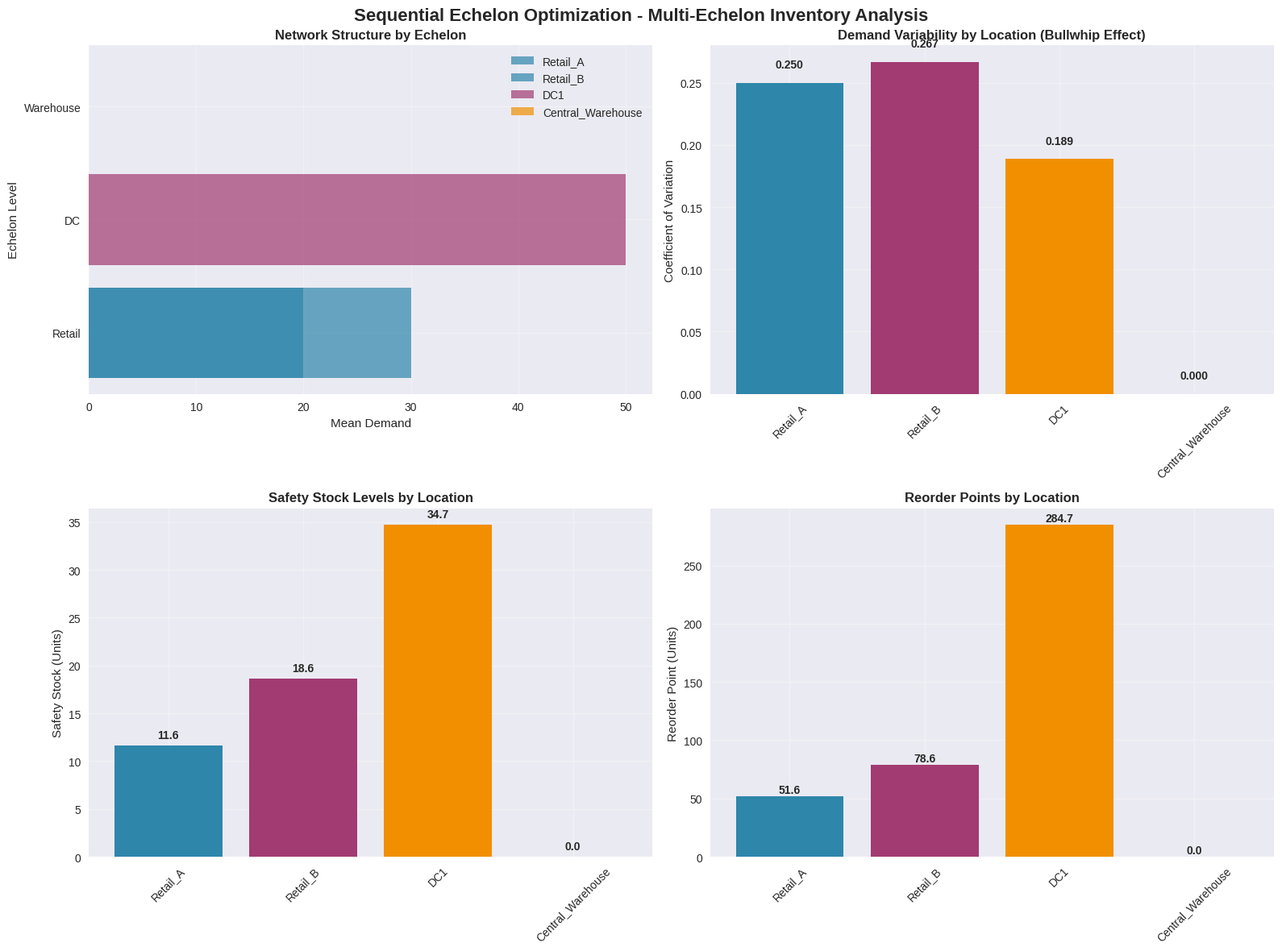
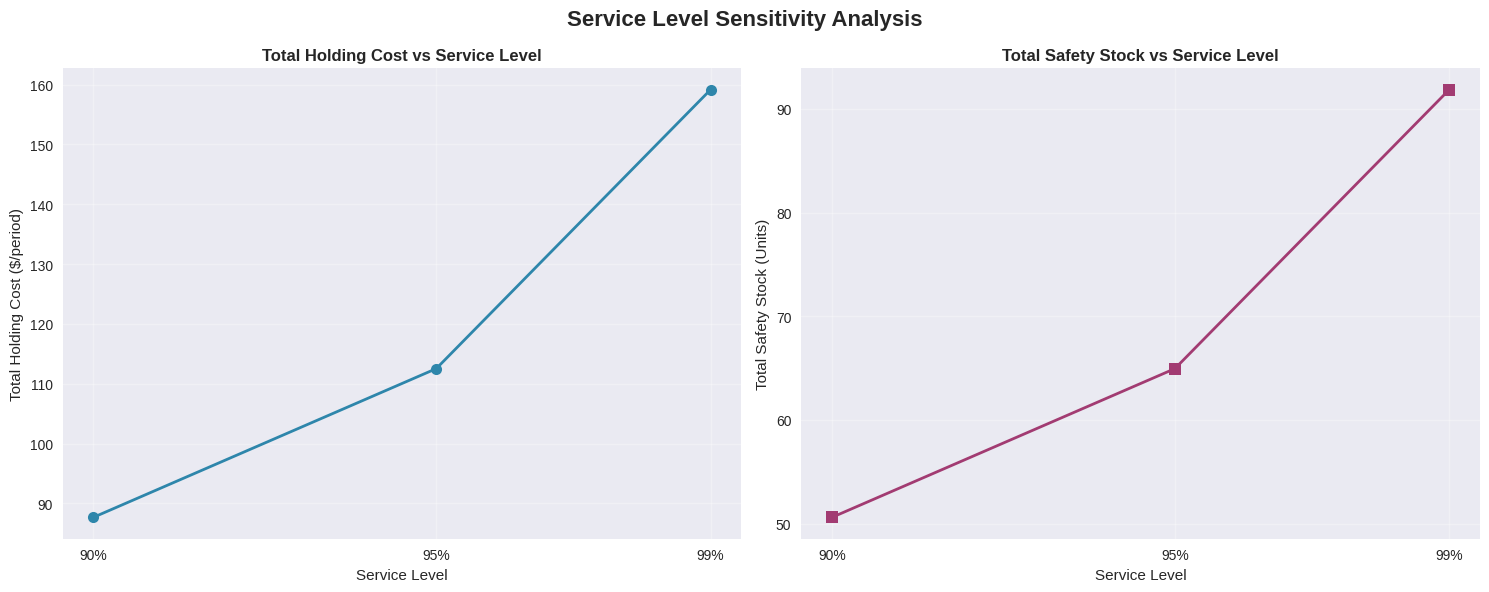
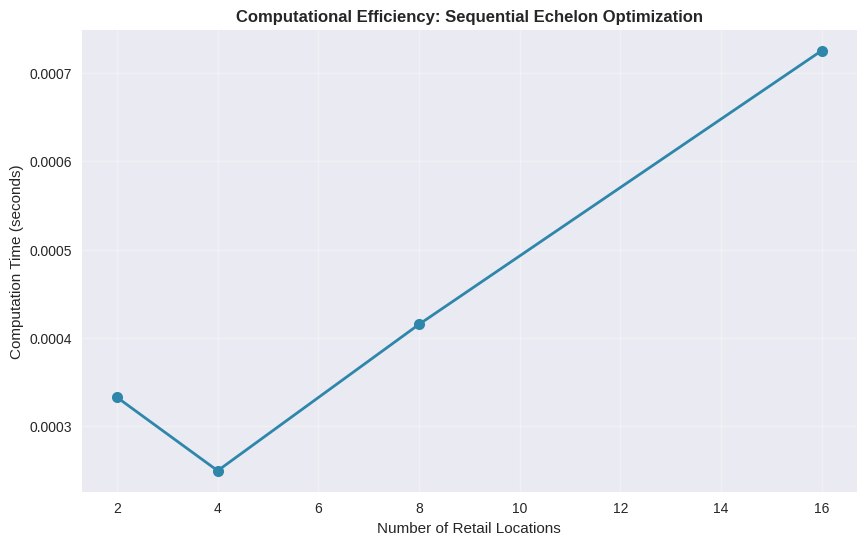

The script that saved these images, in order:
# Import required libraries for heuristic implementation and analysis
import numpy as np
import pandas as pd
import matplotlib.pyplot as plt
import seaborn as sns
from dataclasses import dataclass
from typing import List, Dict, Tuple
import scipy.stats as stats
import time
import warnings
warnings.filterwarnings('ignore')

# Set plotting style for professional visualizations
plt.style.use('seaborn-v0_8')
sns.set_palette("husl")

@dataclass
class EchelonLocation:
    """Represents a location in the multi-echelon supply chain"""
    name: str
    echelon_level: int  # 0 = retail, 1 = DC, 2 = central warehouse, etc.
    mean_demand: float = 0.0
    std_demand: float = 0.0
    lead_time: int = 1
    holding_cost: float = 1.0
    service_level: float = 0.95
    suppliers: List[str] = None
    customers: List[str] = None
    
    def __post_init__(self):
        if self.suppliers is None:
            self.suppliers = []
        if self.customers is None:
            self.customers = []

@dataclass
class InventoryPolicy:
    """Represents an inventory policy for a location"""
    location_name: str
    reorder_point: float
    safety_stock: float
    order_quantity: float = 0.0
    base_stock_level: float = 0.0

class SequentialEchelonOptimizer:
    """Sequential Echelon Optimization heuristic for multi-echelon inventory"""
    
    def __init__(self, locations: List[EchelonLocation]):
        self.locations = {loc.name: loc for loc in locations}
        self.network_structure = self._build_network_structure()
        self.policies = {}
        
    def _build_network_structure(self) -> Dict[str, Dict[str, List[str]]]:
        """Build network structure showing echelon levels and relationships"""
        structure = {}
        for loc_name, loc in self.locations.items():
            structure[loc_name] = {
                'echelon_level': loc.echelon_level,
                'suppliers': loc.suppliers,
                'customers': loc.customers
            }
        return structure
    
    def calculate_safety_stock(self, mean_demand: float, std_demand: float, 
                              lead_time: int, service_level: float) -> float:
        """Calculate safety stock using standard normal approximation"""
        # Z-score for target service level
        z_score = stats.norm.ppf(service_level)
        
        # Standard deviation of demand during lead time
        std_demand_lt = std_demand * np.sqrt(lead_time)
        
        # Safety stock
        safety_stock = z_score * std_demand_lt
        
        return safety_stock
    
    def calculate_reorder_point(self, mean_demand: float, std_demand: float,
                                lead_time: int, service_level: float) -> Tuple[float, float]:
        """Calculate reorder point and safety stock"""
        safety_stock = self.calculate_safety_stock(mean_demand, std_demand, lead_time, service_level)
        
        # Demand during lead time
        demand_lt = mean_demand * lead_time
        
        # Reorder point
        reorder_point = demand_lt + safety_stock
        
        return reorder_point, safety_stock
    
    def aggregate_customer_demand(self, location_name: str) -> Tuple[float, float]:
        """Aggregate demand from all customers of a location"""
        location = self.locations[location_name]
        
        if not location.customers:
            return location.mean_demand, location.std_demand
        
        # Aggregate mean demand (simple sum)
        total_mean = sum(self.locations[cust].mean_demand for cust in location.customers)
        
        # Aggregate standard deviation (assuming independence)
        total_variance = sum(self.locations[cust].std_demand**2 for cust in location.customers)
        total_std = np.sqrt(total_variance)
        
        return total_mean, total_std
    
    def optimize_sequentially(self) -> Dict[str, InventoryPolicy]:
        """Perform sequential echelon optimization"""
        
        # Sort locations by echelon level (downstream to upstream)
        sorted_locations = sorted(self.locations.values(), key=lambda x: x.echelon_level)
        
        for location in sorted_locations:
            
            if location.echelon_level == 0:  # Retail level
                # Use original demand parameters
                mean_demand = location.mean_demand
                std_demand = location.std_demand
            else:
                # Aggregate demand from customers
                mean_demand, std_demand = self.aggregate_customer_demand(location.name)
            
            # Calculate optimal policy
            reorder_point, safety_stock = self.calculate_reorder_point(
                mean_demand, std_demand, location.lead_time, location.service_level
            )
            
            # Store policy
            self.policies[location.name] = InventoryPolicy(
                location_name=location.name,
                reorder_point=reorder_point,
                safety_stock=safety_stock,
                base_stock_level=reorder_point  # For continuous review system
            )
        
        return self.policies
    
    def analyze_bullwhip_effect(self) -> pd.DataFrame:
        """Analyze how demand variability amplifies across echelons"""
        analysis_data = []
        
        for loc_name, location in self.locations.items():
            if location.echelon_level == 0:  # Retail
                mean_demand = location.mean_demand
                std_demand = location.std_demand
            else:
                mean_demand, std_demand = self.aggregate_customer_demand(loc_name)
            
            cv = std_demand / mean_demand if mean_demand > 0 else 0
            
            analysis_data.append({
                'Location': loc_name,
                'Echelon Level': location.echelon_level,
                'Mean Demand': mean_demand,
                'Std Demand': std_demand,
                'Coefficient of Variation': cv,
                'Safety Stock': self.policies[loc_name].safety_stock,
                'Reorder Point': self.policies[loc_name].reorder_point
            })
        
        return pd.DataFrame(analysis_data)

# Create the extended network example from the source

# Define network structure
locations = [
    # Retail locations (Echelon 0)
    EchelonLocation(
        name="Retail_A",
        echelon_level=0,
        mean_demand=20,
        std_demand=5,
        lead_time=2,
        holding_cost=2.0,
        service_level=0.95,
        suppliers=["DC1"]
    ),
    EchelonLocation(
        name="Retail_B", 
        echelon_level=0,
        mean_demand=30,
        std_demand=8,
        lead_time=2,
        holding_cost=2.0,
        service_level=0.95,
        suppliers=["DC1"]
    ),
    
    # Distribution Center (Echelon 1)
    EchelonLocation(
        name="DC1",
        echelon_level=1,
        lead_time=5,
        holding_cost=1.5,
        service_level=0.95,
        suppliers=["Central_Warehouse"],
        customers=["Retail_A", "Retail_B"]
    ),
    
    # Central Warehouse (Echelon 2)
    EchelonLocation(
        name="Central_Warehouse",
        echelon_level=2,
        lead_time=3,
        holding_cost=1.0,
        service_level=0.95,
        customers=["DC1"]
    )
]

print("Network Configuration:")
print("=" * 50)
for loc in locations:
    print(f"{loc.name} (Echelon {loc.echelon_level}):")
    if loc.echelon_level == 0:
        print(f"  Demand: μ={loc.mean_demand}, σ={loc.std_demand}")
    print(f"  Lead Time: {loc.lead_time} periods")
    print(f"  Holding Cost: ${loc.holding_cost}/unit/period")
    print(f"  Service Level: {loc.service_level*100:.0f}%")
    if loc.suppliers:
        print(f"  Suppliers: {', '.join(loc.suppliers)}")
    if loc.customers:
        print(f"  Customers: {', '.join(loc.customers)}")
    print()

# Run the sequential echelon optimization
optimizer = SequentialEchelonOptimizer(locations)

start_time = time.time()
policies = optimizer.optimize_sequentially()
end_time = time.time()

print("=== SEQUENTIAL ECHELON OPTIMIZATION RESULTS ===")
print(f"Computation Time: {end_time - start_time:.4f} seconds")
print()

print("Optimal Inventory Policies:")
print("-" * 60)
for loc_name, policy in policies.items():
    location = optimizer.locations[loc_name]
    print(f"\n{loc_name} (Echelon {location.echelon_level}):")
    print(f"  Reorder Point: {policy.reorder_point:.2f} units")
    print(f"  Safety Stock: {policy.safety_stock:.2f} units")
    print(f"  Base Stock Level: {policy.base_stock_level:.2f} units")

# Analyze the bullwhip effect
bullwhip_analysis = optimizer.analyze_bullwhip_effect()

print("\n=== BULLWHIP EFFECT ANALYSIS ===")
print(bullwhip_analysis.to_string(index=False, float_format='%.2f'))

print("\nKey Insights:")
print("-" * 40)
retail_cv = bullwhip_analysis[bullwhip_analysis['Echelon Level'] == 0]['Coefficient of Variation'].iloc[0]
dc_cv = bullwhip_analysis[bullwhip_analysis['Location'] == 'DC1']['Coefficient of Variation'].iloc[0]
warehouse_cv = bullwhip_analysis[bullwhip_analysis['Location'] == 'Central_Warehouse']['Coefficient of Variation'].iloc[0]

print(f"Retail CV: {retail_cv:.3f}")
print(f"DC1 CV: {dc_cv:.3f} (Amplification: {dc_cv/retail_cv:.2f}x)")
print(f"Warehouse CV: {warehouse_cv:.3f} (Amplification: {warehouse_cv/retail_cv:.2f}x)")

if dc_cv > retail_cv:
    print("\n⚠️  BULLWHIP EFFECT DETECTED: Demand variability amplifies upstream!")
else:
    print("\n✅ No significant bullwhip effect detected")

# Calculate total system costs
def calculate_system_costs(policies, locations):
    """Calculate total system inventory holding costs"""
    total_holding_cost = 0
    total_safety_stock_cost = 0
    
    for loc_name, policy in policies.items():
        location = next(loc for loc in locations if loc.name == loc_name)
        
        # Average inventory = Safety stock (assuming continuous review)
        avg_inventory = policy.safety_stock
        
        # Holding cost for this location
        holding_cost = avg_inventory * location.holding_cost
        total_holding_cost += holding_cost
        
        # Safety stock cost (same as holding cost in this simple model)
        safety_stock_cost = policy.safety_stock * location.holding_cost
        total_safety_stock_cost += safety_stock_cost
    
    return total_holding_cost, total_safety_stock_cost

total_holding, safety_stock_cost = calculate_system_costs(policies, locations)

print("\n=== SYSTEM COST ANALYSIS ===")
print(f"Total System Holding Cost: ${total_holding:.2f}/period")
print(f"Total Safety Stock Cost: ${safety_stock_cost:.2f}/period")
print()

print("Cost Breakdown by Location:")
print("-" * 40)
for loc_name, policy in policies.items():
    location = optimizer.locations[loc_name]
    cost = policy.safety_stock * location.holding_cost
    print(f"{loc_name}: ${cost:.2f} (Safety Stock: {policy.safety_stock:.1f} units)")

# Create comprehensive visualizations
fig, axes = plt.subplots(2, 2, figsize=(16, 12))
fig.suptitle('Sequential Echelon Optimization - Multi-Echelon Inventory Analysis', fontsize=16, fontweight='bold')

# 1. Network Structure Visualization
ax1 = axes[0, 0]
echelon_data = bullwhip_analysis.sort_values('Echelon Level')
colors = ['#2E86AB', '#A23B72', '#F18F01', '#C73E1D']
for i, (idx, row) in enumerate(echelon_data.iterrows()):
    ax1.barh(row['Echelon Level'], row['Mean Demand'], 
            color=colors[row['Echelon Level']], alpha=0.7, 
            label=row['Location'])
ax1.set_xlabel('Mean Demand')
ax1.set_ylabel('Echelon Level')
ax1.set_title('Network Structure by Echelon', fontweight='bold')
ax1.set_yticks([0, 1, 2])
ax1.set_yticklabels(['Retail', 'DC', 'Warehouse'])
ax1.legend()
ax1.grid(True, alpha=0.3)

# 2. Bullwhip Effect Visualization
ax2 = axes[0, 1]
locations_list = echelon_data['Location'].tolist()
cv_values = echelon_data['Coefficient of Variation'].tolist()
bars = ax2.bar(locations_list, cv_values, color=colors[:len(locations_list)])
ax2.set_title('Demand Variability by Location (Bullwhip Effect)', fontweight='bold')
ax2.set_ylabel('Coefficient of Variation')
ax2.tick_params(axis='x', rotation=45)
ax2.grid(True, alpha=0.3)
for bar, cv in zip(bars, cv_values):
    ax2.text(bar.get_x() + bar.get_width()/2, bar.get_height() + 0.01, f'{cv:.3f}', 
             ha='center', va='bottom', fontweight='bold')

# 3. Safety Stock Levels
ax3 = axes[1, 0]
safety_stocks = echelon_data['Safety Stock'].tolist()
bars = ax3.bar(locations_list, safety_stocks, color=colors[:len(locations_list)])
ax3.set_title('Safety Stock Levels by Location', fontweight='bold')
ax3.set_ylabel('Safety Stock (Units)')
ax3.tick_params(axis='x', rotation=45)
ax3.grid(True, alpha=0.3)
for bar, ss in zip(bars, safety_stocks):
    ax3.text(bar.get_x() + bar.get_width()/2, bar.get_height() + 0.5, f'{ss:.1f}', 
             ha='center', va='bottom', fontweight='bold')

# 4. Reorder Points Comparison
ax4 = axes[1, 1]
reorder_points = echelon_data['Reorder Point'].tolist()
bars = ax4.bar(locations_list, reorder_points, color=colors[:len(locations_list)])
ax4.set_title('Reorder Points by Location', fontweight='bold')
ax4.set_ylabel('Reorder Point (Units)')
ax4.tick_params(axis='x', rotation=45)
ax4.grid(True, alpha=0.3)
for bar, rp in zip(bars, reorder_points):
    ax4.text(bar.get_x() + bar.get_width()/2, bar.get_height() + 1, f'{rp:.1f}', 
             ha='center', va='bottom', fontweight='bold')

plt.tight_layout()
plt.show()

# Performance comparison with different service levels
def service_level_sensitivity_analysis(base_locations):
    """Analyze how different service levels affect inventory policies"""
    service_levels = [0.90, 0.95, 0.99]
    results = {}
    
    for sl in service_levels:
        # Create modified locations with new service level
        modified_locations = []
        for loc in base_locations:
            modified_loc = EchelonLocation(
                name=loc.name,
                echelon_level=loc.echelon_level,
                mean_demand=loc.mean_demand,
                std_demand=loc.std_demand,
                lead_time=loc.lead_time,
                holding_cost=loc.holding_cost,
                service_level=sl,
                suppliers=loc.suppliers,
                customers=loc.customers
            )
            modified_locations.append(modified_loc)
        
        # Optimize with new service level
        optimizer = SequentialEchelonOptimizer(modified_locations)
        policies = optimizer.optimize_sequentially()
        
        # Calculate total costs
        total_holding, _ = calculate_system_costs(policies, modified_locations)
        
        results[f'{sl*100:.0f}%'] = {
            'service_level': sl,
            'total_holding_cost': total_holding,
            'policies': policies
        }
    
    return results

sensitivity_results = service_level_sensitivity_analysis(locations)

print("=== SERVICE LEVEL SENSITIVITY ANALYSIS ===")
for sl_key, result in sensitivity_results.items():
    print(f"\nService Level {sl_key}:")
    print(f"  Total Holding Cost: ${result['total_holding_cost']:.2f}")
    print(f"  Total Safety Stock: {sum(p.safety_stock for p in result['policies'].values()):.1f} units")

# Create service level sensitivity visualization
fig, axes = plt.subplots(1, 2, figsize=(15, 6))
fig.suptitle('Service Level Sensitivity Analysis', fontsize=16, fontweight='bold')

# Extract data for plotting
service_levels = []
total_costs = []
total_safety_stocks = []

for sl_key, result in sensitivity_results.items():
    service_levels.append(result['service_level'])
    total_costs.append(result['total_holding_cost'])
    total_safety_stocks.append(sum(p.safety_stock for p in result['policies'].values()))

# Plot 1: Total Cost vs Service Level
ax1 = axes[0]
ax1.plot(service_levels, total_costs, 'o-', color='#2E86AB', linewidth=2, markersize=8)
ax1.set_title('Total Holding Cost vs Service Level', fontweight='bold')
ax1.set_xlabel('Service Level')
ax1.set_ylabel('Total Holding Cost ($/period)')
ax1.grid(True, alpha=0.3)
ax1.set_xticks(service_levels)
ax1.set_xticklabels([f'{sl*100:.0f}%' for sl in service_levels])

# Plot 2: Total Safety Stock vs Service Level
ax2 = axes[1]
ax2.plot(service_levels, total_safety_stocks, 's-', color='#A23B72', linewidth=2, markersize=8)
ax2.set_title('Total Safety Stock vs Service Level', fontweight='bold')
ax2.set_xlabel('Service Level')
ax2.set_ylabel('Total Safety Stock (Units)')
ax2.grid(True, alpha=0.3)
ax2.set_xticks(service_levels)
ax2.set_xticklabels([f'{sl*100:.0f}%' for sl in service_levels])

plt.tight_layout()
plt.show()

# Computational efficiency comparison
def scalability_test():
    """Test computational efficiency with different network sizes"""
    network_sizes = [2, 4, 8, 16]  # Number of retail locations
    computation_times = []
    
    for n_retailers in network_sizes:
        # Generate test network
        test_locations = []
        
        # Add retail locations
        for i in range(n_retailers):
            test_locations.append(EchelonLocation(
                name=f"Retail_{i+1}",
                echelon_level=0,
                mean_demand=np.random.uniform(10, 50),
                std_demand=np.random.uniform(2, 10),
                lead_time=np.random.randint(1, 3),
                holding_cost=2.0,
                service_level=0.95,
                suppliers=["DC1"]
            ))
        
        # Add DC and warehouse
        test_locations.extend([
            EchelonLocation(
                name="DC1",
                echelon_level=1,
                lead_time=5,
                holding_cost=1.5,
                service_level=0.95,
                suppliers=["Central_Warehouse"],
                customers=[f"Retail_{i+1}" for i in range(n_retailers)]
            ),
            EchelonLocation(
                name="Central_Warehouse",
                echelon_level=2,
                lead_time=3,
                holding_cost=1.0,
                service_level=0.95,
                customers=["DC1"]
            )
        ])
        
        # Time the optimization
        start_time = time.time()
        optimizer = SequentialEchelonOptimizer(test_locations)
        policies = optimizer.optimize_sequentially()
        end_time = time.time()
        
        computation_times.append(end_time - start_time)
    
    return network_sizes, computation_times

sizes, times = scalability_test()

print("=== SCALABILITY ANALYSIS ===")
print("Network Size vs Computation Time:")
for size, time_taken in zip(sizes, times):
    print(f"{size:2d} retailers: {time_taken:.6f} seconds")

# Create scalability visualization
plt.figure(figsize=(10, 6))
plt.plot(sizes, times, 'o-', color='#2E86AB', linewidth=2, markersize=8)
plt.title('Computational Efficiency: Sequential Echelon Optimization', fontweight='bold')
plt.xlabel('Number of Retail Locations')
plt.ylabel('Computation Time (seconds)')
plt.grid(True, alpha=0.3)
plt.show()
